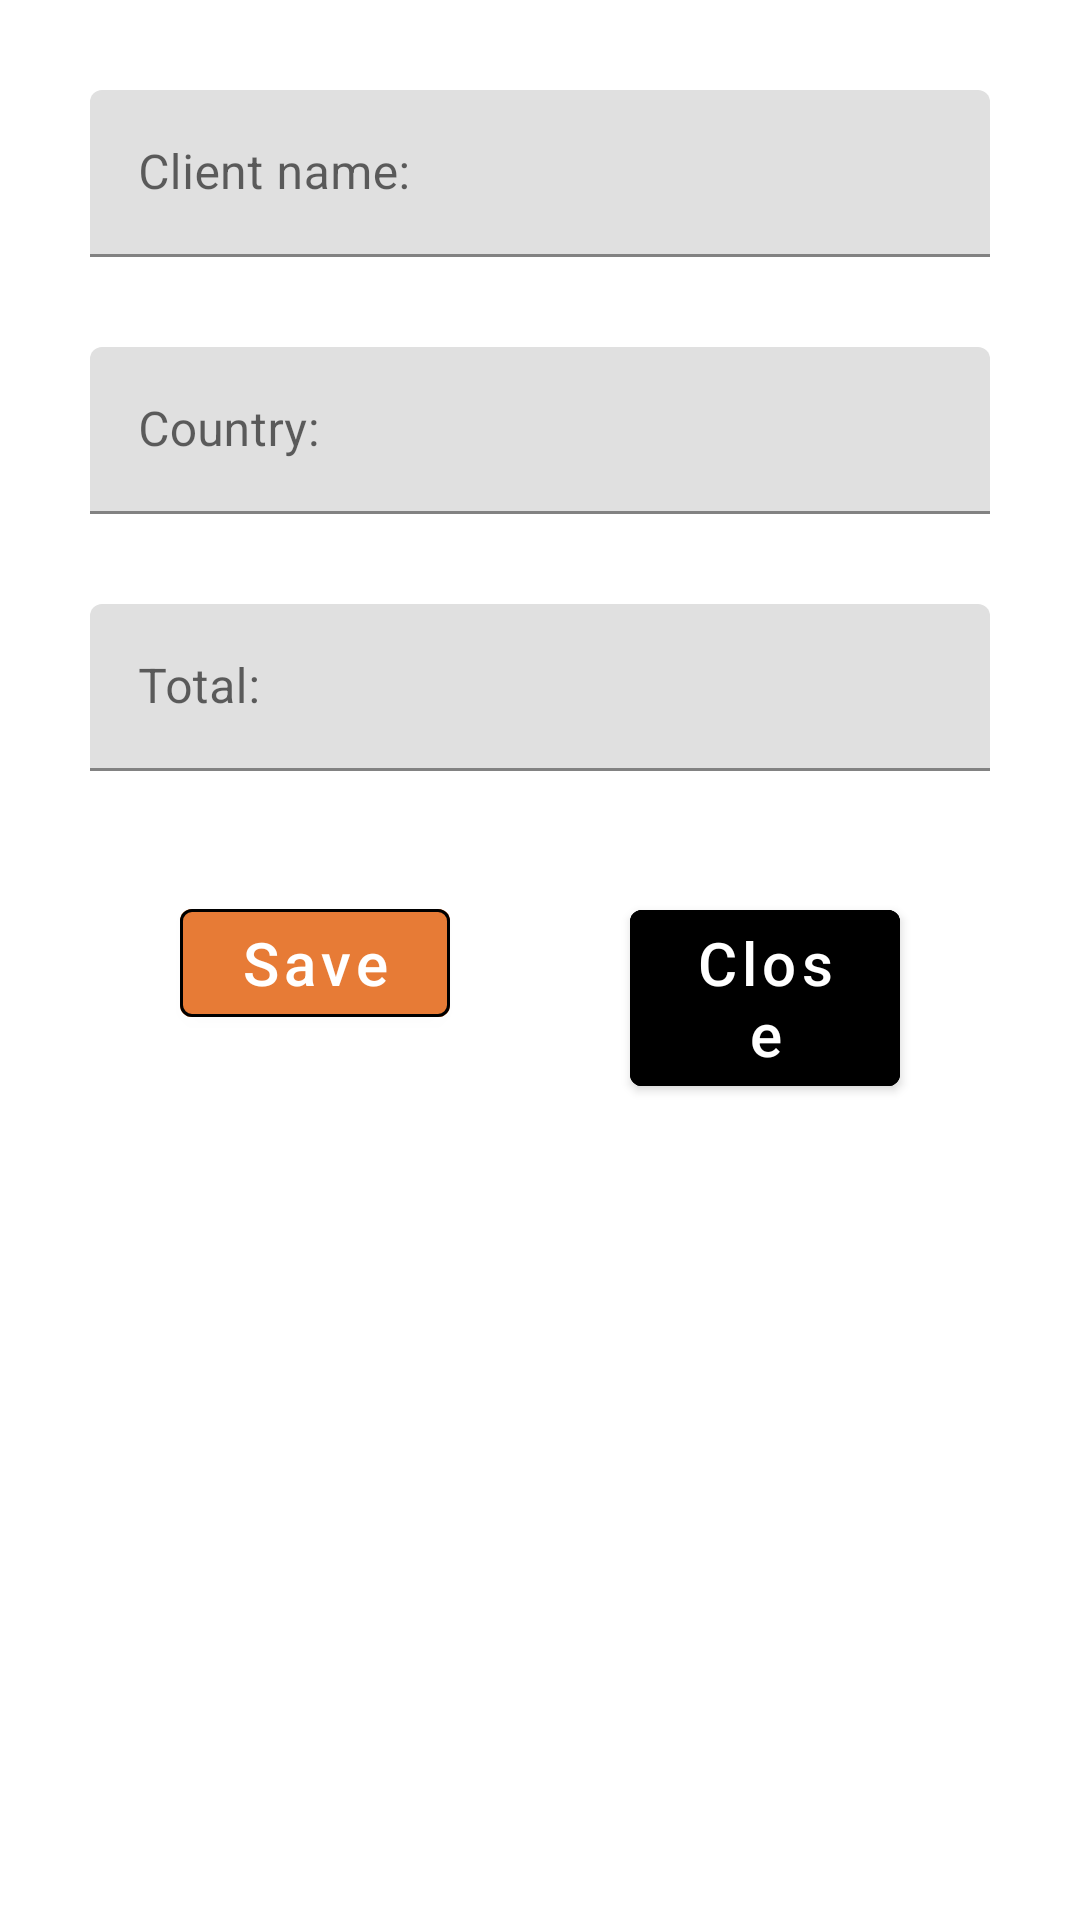

Here is an Android app screen rendered from its layout file. Give the layout XML and the strings, colors and styles it references.
<!-- AndroidManifest.xml: application theme Theme.MyBusinessApp -->
<!-- res/layout/add_customer_bottomsheet_fragment.xml -->
<?xml version="1.0" encoding="utf-8"?>
<androidx.constraintlayout.widget.ConstraintLayout xmlns:android="http://schemas.android.com/apk/res/android"
    xmlns:app="http://schemas.android.com/apk/res-auto"
    xmlns:tools="http://schemas.android.com/tools"
    android:layout_width="match_parent"
    android:layout_height="wrap_content">

    <com.google.android.material.textfield.TextInputLayout
        android:id="@+id/textInputCompanyName"
        android:layout_width="0dp"
        android:layout_height="wrap_content"
        android:layout_marginHorizontal="30dp"
        android:layout_marginTop="30dp"
        app:layout_constraintEnd_toEndOf="parent"
        app:layout_constraintStart_toStartOf="parent"
        app:layout_constraintTop_toTopOf="parent">

        <com.google.android.material.textfield.TextInputEditText
            android:id="@+id/editTextCompanyName"
            android:layout_width="match_parent"
            android:layout_height="wrap_content"
            android:imeOptions="actionNext"
            android:hint="@string/company_name_enter" />
    </com.google.android.material.textfield.TextInputLayout>

    <com.google.android.material.textfield.TextInputLayout
        android:id="@+id/textInputCountry"
        android:layout_width="0dp"
        android:layout_height="wrap_content"
        android:layout_marginTop="30dp"
        app:layout_constraintEnd_toEndOf="@+id/textInputCompanyName"
        app:layout_constraintStart_toStartOf="@+id/textInputCompanyName"
        app:layout_constraintTop_toBottomOf="@+id/textInputCompanyName">

        <com.google.android.material.textfield.TextInputEditText
            android:id="@+id/editTextCountry"
            android:layout_width="match_parent"
            android:layout_height="wrap_content"
            android:hint="@string/country_name_enter"
            android:imeOptions="actionNext" />
    </com.google.android.material.textfield.TextInputLayout>

    <com.google.android.material.textfield.TextInputLayout
        android:id="@+id/textInputTotal"
        android:layout_width="0dp"
        android:layout_height="wrap_content"
        android:layout_marginTop="30dp"
        android:layout_marginBottom="24dp"
        app:layout_constraintBottom_toBottomOf="parent"
        app:layout_constraintEnd_toEndOf="@+id/textInputCountry"
        app:layout_constraintStart_toStartOf="@+id/textInputCountry"
        app:layout_constraintTop_toBottomOf="@+id/textInputCountry"
        app:layout_constraintVertical_bias="0.0">

        <com.google.android.material.textfield.TextInputEditText
            android:id="@+id/editTextTotal"
            android:layout_width="match_parent"
            android:layout_height="wrap_content"
            android:hint="@string/total_number_enter"
            android:imeOptions="actionDone" />
    </com.google.android.material.textfield.TextInputLayout>

    <LinearLayout
        android:id="@+id/lLayoutButton"
        android:layout_width="0dp"
        android:layout_height="wrap_content"
        android:layout_marginTop="40dp"
        android:layout_marginBottom="24dp"
        android:orientation="horizontal"
        android:weightSum="2"
        app:layout_constraintBottom_toBottomOf="parent"
        app:layout_constraintEnd_toEndOf="@+id/textInputTotal"
        app:layout_constraintStart_toStartOf="@+id/textInputTotal"
        app:layout_constraintTop_toBottomOf="@+id/textInputTotal"
        app:layout_constraintVertical_bias="0.0">

        <com.google.android.material.button.MaterialButton
            android:id="@+id/btnSave"
            android:layout_width="0dp"
            android:layout_height="wrap_content"
            android:layout_marginHorizontal="30dp"
            android:layout_weight="1"
            android:backgroundTint="@color/orange"
            android:text="@string/save"
            android:textSize="20sp"
            android:textColor="@color/white"
            android:theme="@style/MyButtonTheme" />

        <com.google.android.material.button.MaterialButton
            android:id="@+id/btnClose"
            android:layout_width="0dp"
            android:layout_height="wrap_content"
            android:layout_marginHorizontal="30dp"
            android:layout_weight="1"
            android:backgroundTint="@color/black"
            android:text="@string/close"
            android:textColor="@color/white"
            android:textSize="20sp"
            android:theme="@style/MyButtonTheme" />

    </LinearLayout>

</androidx.constraintlayout.widget.ConstraintLayout>
<!-- resources referenced by this layout -->
<resources>
  <color name="black">#FF000000</color>
  <color name="orange">#E77B36</color>
  <color name="white">#FFFFFFFF</color>
  <string name="close">Close</string>
  <string name="company_name_enter">Client name:</string>
  <string name="country_name_enter">Country:</string>
  <string name="save">Save</string>
  <string name="total_number_enter">Total:</string>
  <style name="MyButtonTheme" parent="Widget.MaterialComponents.Button">
          <item name="textAllCaps">false</item>
          <item name="android:textSize">18sp</item>
          <item name="strokeColor">@color/black</item>
          <item name="strokeWidth">1dp</item>
      </style>
  <style name="Theme.MyBusinessApp" parent="Theme.MaterialComponents.DayNight.NoActionBar">
          
          <item name="colorPrimary">@color/orange</item>
          <item name="colorPrimaryVariant">@color/dark_orange</item>
          <item name="colorOnPrimary">@color/white</item>
          
          <item name="colorSecondary">@color/teal_200</item>
          <item name="colorSecondaryVariant">@color/teal_700</item>
          <item name="colorOnSecondary">@color/black</item>
          
          <item name="android:statusBarColor" tools:targetApi="l">?attr/colorPrimaryVariant</item>
          
      </style>
  <color name="dark_orange">#B25B23</color>
  <color name="teal_200">#FF03DAC5</color>
  <color name="teal_700">#FF018786</color>
</resources>
